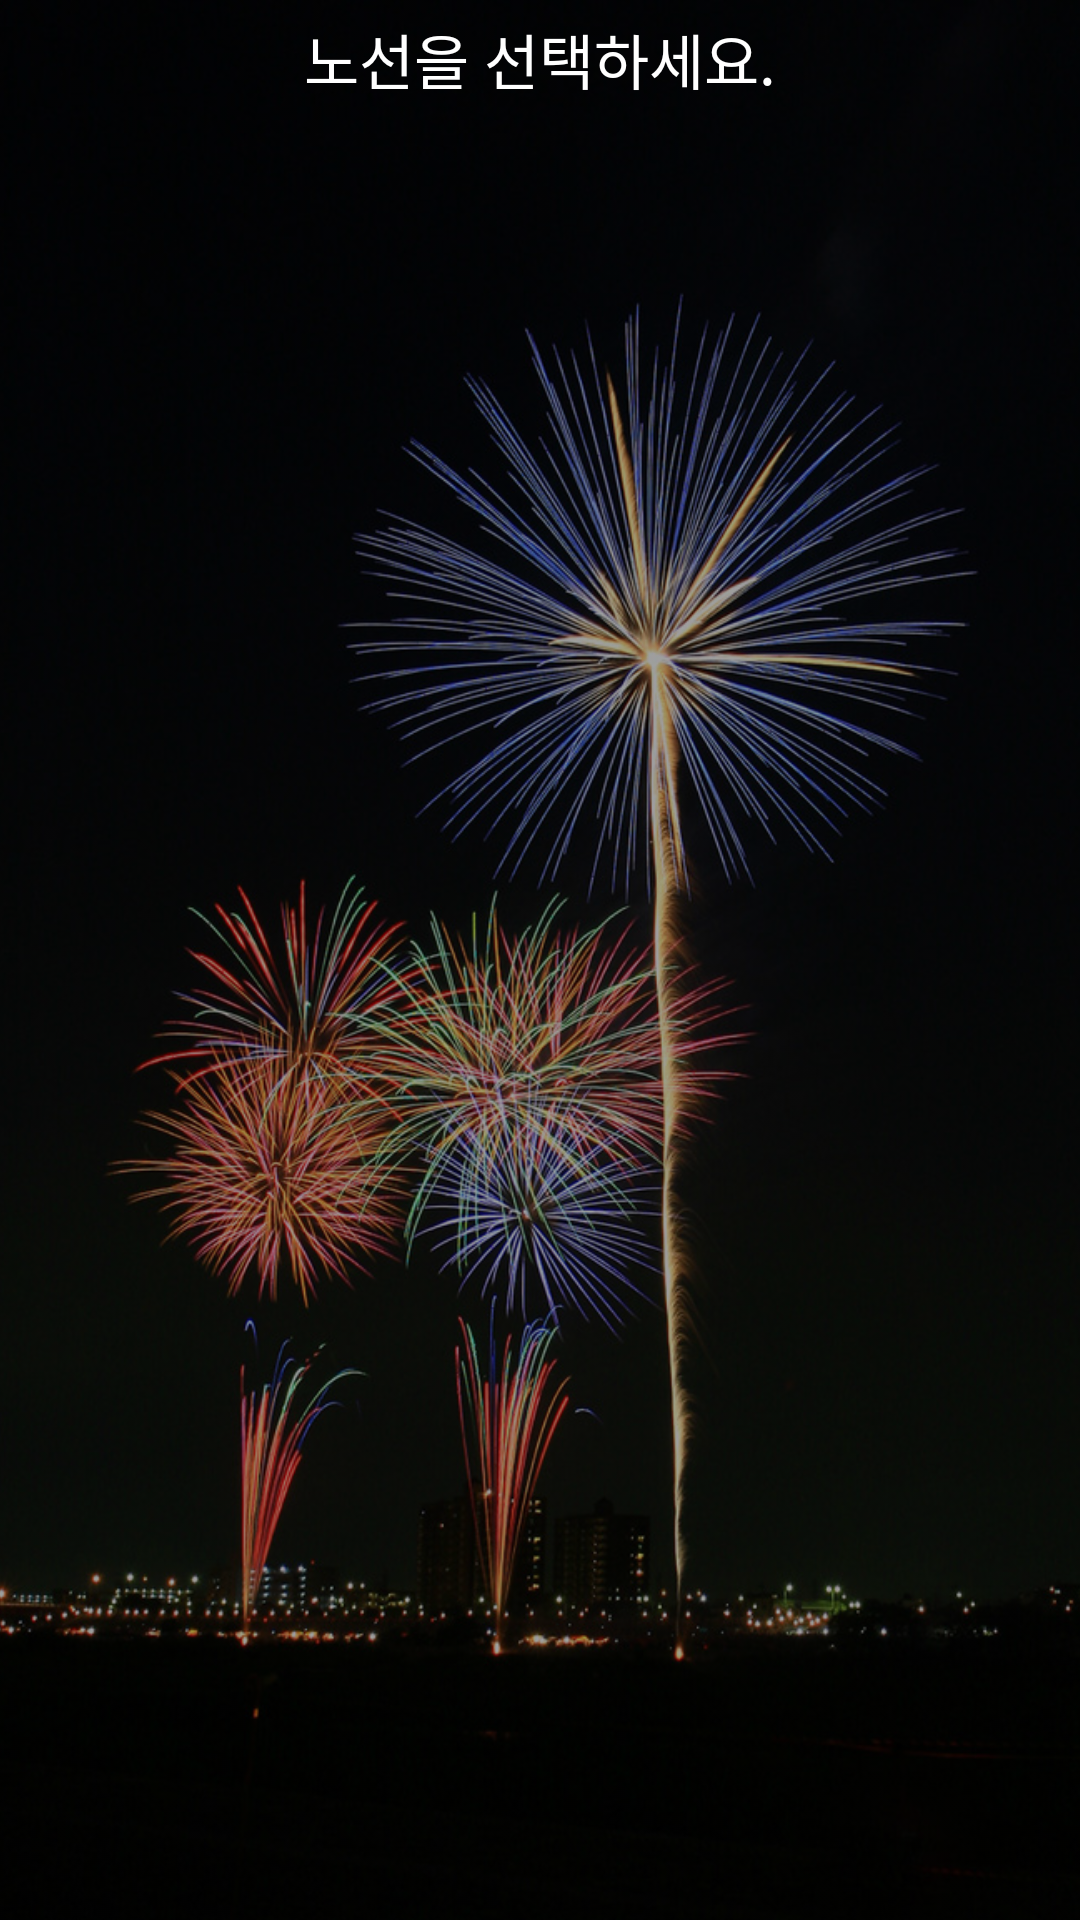

Android layout source for this screen:
<!-- AndroidManifest.xml: application theme Theme.KtxTravelApplication -->
<!-- res/layout/fragment_tema_festival.xml -->
<?xml version="1.0" encoding="utf-8"?>
<FrameLayout xmlns:android="http://schemas.android.com/apk/res/android"
    xmlns:app="http://schemas.android.com/apk/res-auto"
    xmlns:tools="http://schemas.android.com/tools"
    android:layout_width="match_parent"
    android:layout_height="match_parent"
    tools:context=".temaActivity.temaFragments.temaFestivalFragment">
    <ImageView
        android:scaleType="centerCrop"
        android:layout_width="match_parent"
        android:layout_height="match_parent"
        android:src="@drawable/festival"
        android:tintMode="src_atop"
        app:tint="#60000000" />
    <LinearLayout
        android:layout_width="match_parent"
        android:layout_height="match_parent"
        android:orientation="vertical">
        <TextView
            android:layout_width="wrap_content"
            android:layout_height="wrap_content"
            android:text="노선을 선택하세요."
            android:textSize="20dp"
            android:layout_marginTop="5dp"
            android:textColor="@color/white"
            android:layout_gravity="center"/>
        <androidx.recyclerview.widget.RecyclerView
            android:id="@+id/tema_festival_line_recyclerView"
            android:layout_width="match_parent"
            android:layout_height="match_parent"
            tools:listitem="@layout/tema_line_item"/>
    </LinearLayout>
</FrameLayout>
<!-- res/layout/tema_line_item.xml (included above) -->
<?xml version="1.0" encoding="utf-8"?>
<androidx.constraintlayout.widget.ConstraintLayout xmlns:android="http://schemas.android.com/apk/res/android"
    android:layout_width="match_parent"
    android:layout_height="wrap_content"
    android:layout_margin="5dp">
    <LinearLayout
        android:layout_width="match_parent"
        android:layout_height="wrap_content"
        android:orientation="vertical"
        android:background="@drawable/round_edge">
        <TextView
            android:id="@+id/tema_line_item_name"
            android:layout_width="wrap_content"
            android:layout_height="wrap_content"
            android:text="경부선"
            android:textSize="20dp"
            android:textStyle="bold"
            android:paddingVertical="10dp"
            android:textColor="@color/black"
            android:layout_gravity="center" />
    </LinearLayout>
</androidx.constraintlayout.widget.ConstraintLayout>
<!-- resources referenced by this layout -->
<resources>
  <color name="black">#FF000000</color>
  <color name="white">#FFFFFFFF</color>
  <!-- drawable festival: jpg bitmap (drawable, 275286 bytes) -->
  <!-- drawable round_edge (drawable) -->
  <?xml version="1.0" encoding="utf-8"?>
  <shape xmlns:android="http://schemas.android.com/apk/res/android"
      android:padding="10dp"
      android:shape="rectangle">
      <stroke
          android:width="2dp"
          android:color="@color/black"/>
  
      <solid
          android:color="#ffffff"/>
      <corners
          android:topLeftRadius="12dp"
          android:topRightRadius="12dp"
          android:bottomRightRadius="12dp"
          android:bottomLeftRadius="12dp"/>
  </shape>
  <style name="Theme.KtxTravelApplication" parent="Base.Theme.KtxTravelApplication" />
  <style name="Base.Theme.KtxTravelApplication" parent="Theme.MaterialComponents.DayNight.DarkActionBar">
          
          
          <item name="colorPrimary">@color/main_app_color</item>
          <item name="android:statusBarColor">@color/main_app_color</item>
      </style>
  <color name="main_app_color">#00668B</color>
</resources>
